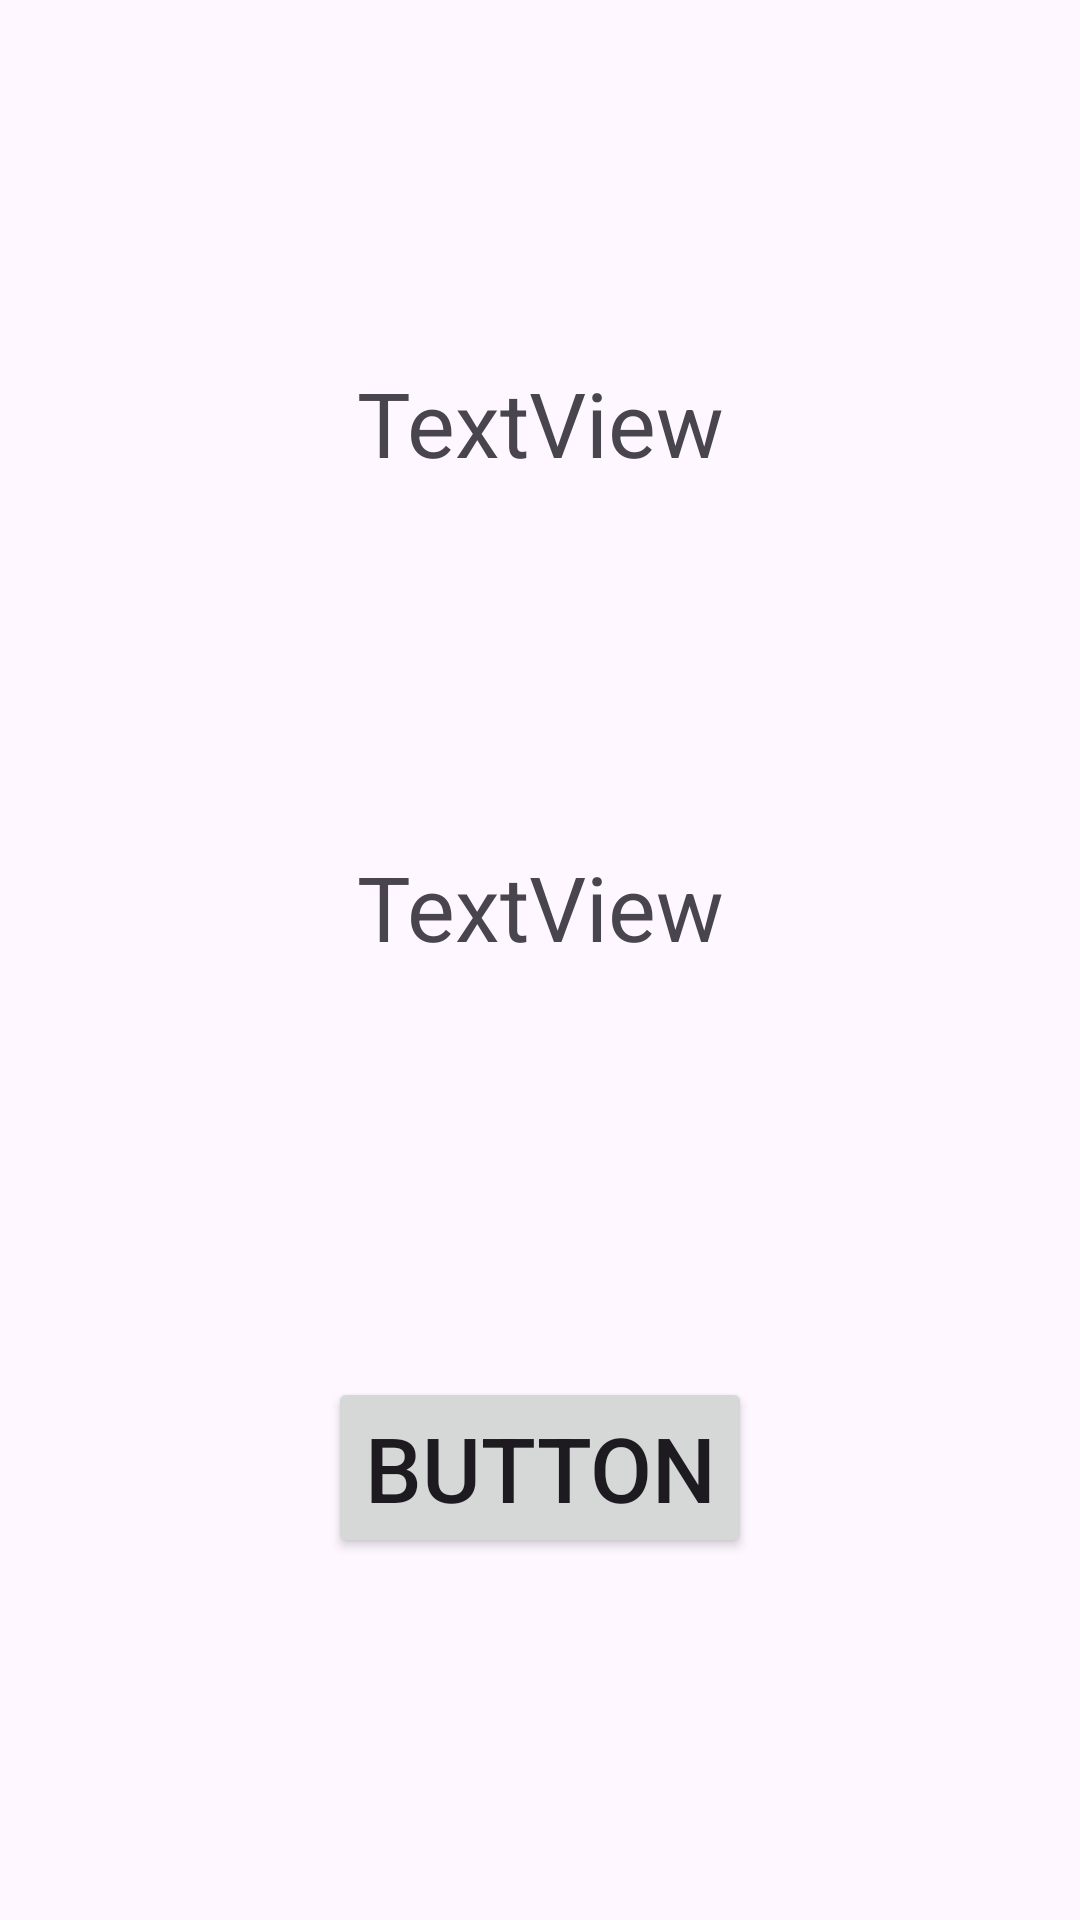

Here is an Android app screen rendered from its layout file. Give the layout XML and the strings, colors and styles it references.
<!-- AndroidManifest.xml: application theme Theme.BadgetdinowDA -->
<!-- res/layout/constraint_layout.xml -->
<?xml version="1.0" encoding="utf-8"?>
<androidx.constraintlayout.widget.ConstraintLayout xmlns:android="http://schemas.android.com/apk/res/android"
    xmlns:app="http://schemas.android.com/apk/res-auto"
    xmlns:tools="http://schemas.android.com/tools"
    android:layout_width="match_parent"
    android:layout_height="match_parent">

    <TextView
        android:id="@+id/textView3"
        android:layout_width="wrap_content"
        android:layout_height="wrap_content"
        android:text="TextView"
        app:layout_constraintStart_toStartOf="parent"
        app:layout_constraintTop_toTopOf="parent"
        app:layout_constraintBottom_toTopOf="@+id/textView4"
        app:layout_constraintEnd_toEndOf="parent" />

    <TextView
        android:id="@+id/textView4"
        android:layout_width="wrap_content"
        android:layout_height="wrap_content"
        android:text="TextView"
        app:layout_constraintStart_toStartOf="parent"
        app:layout_constraintTop_toBottomOf="@+id/textView3"
        app:layout_constraintBottom_toTopOf="@+id/button4"
        app:layout_constraintEnd_toEndOf="parent" />

    <Button
        android:id="@+id/button4"
        android:layout_width="wrap_content"
        android:layout_height="wrap_content"
        android:text="Button"
        app:layout_constraintTop_toBottomOf="@+id/textView4"
        app:layout_constraintStart_toStartOf="parent"
        app:layout_constraintEnd_toEndOf="parent"
        app:layout_constraintBottom_toBottomOf="parent"
        android:layout_marginTop="16dp" />

</androidx.constraintlayout.widget.ConstraintLayout>
<!-- resources referenced by this layout -->
<resources>
  <style name="Theme.BadgetdinowDA" parent="Base.Theme.BadgetdinowDA" />
  <style name="Base.Theme.BadgetdinowDA" parent="Theme.Material3.DayNight.NoActionBar">
  
          <item name="colorPrimary">@color/red</item>
          <item name="android:textSize">30dp</item>
          <item name="android:background">@color/blue</item>
      </style>
</resources>
